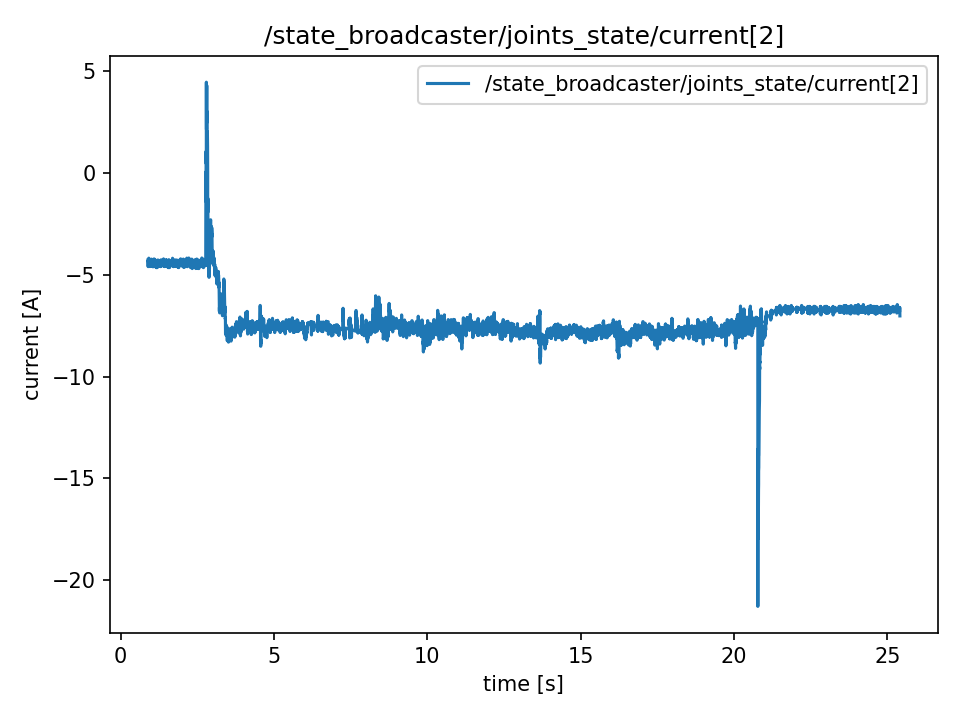

The file beside this chart, header and first rows:
t, value
0.8869, -4.282
0.8869, -4.282
0.8889, -4.375
0.8892, -4.375
0.8912, -4.472
0.8937, -4.608
0.8946, -4.608
0.897, -4.513
0.9004, -4.373
0.9011, -4.373
0.9035, -4.329
0.9048, -4.375
0.9066, -4.375
0.9088, -4.468
0.9114, -4.468
0.9147, -4.375
0.9155, -4.191
0.9165, -4.468
0.9187, -4.561
0.9221, -4.284
0.9229, -4.563
0.9269, -4.329
0.9276, -4.375
0.9292, -4.375
0.9322, -4.556
0.9329, -4.556
0.9368, -4.511
0.9375, -4.561
0.9392, -4.468
0.9414, -4.468
0.9429, -4.377
0.9464, -4.563
0.9483, -4.604
0.949, -4.604
0.9506, -4.375
0.9547, -4.282
0.9554, -4.282
0.9566, -4.375
0.9587, -4.466
0.9615, -4.327
0.9644, -4.375
0.9654, -4.375
0.9672, -4.515
0.9691, -4.515
0.9707, -4.28
0.9729, -4.513
0.9748, -4.511
0.9767, -4.279
0.9803, -4.518
0.9808, -4.377
0.9852, -4.331
0.9855, -4.379
0.987, -4.377
0.9886, -4.377
0.9915, -4.563
0.9928, -4.373
0.9946, -4.559
0.9965, -4.379
0.9986, -4.237
1.001, -4.517
... 12,204 more rows
